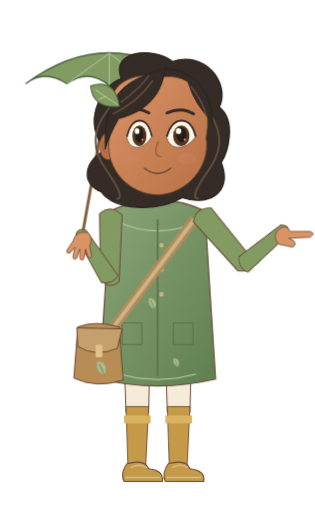
t = 0.00 s
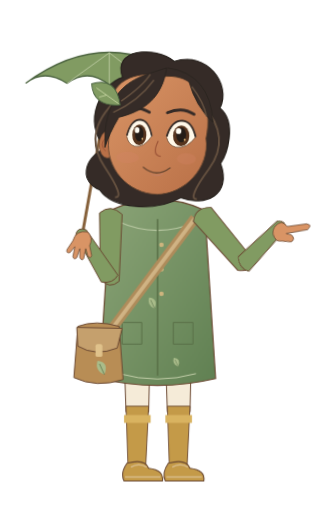
t = 0.72 s
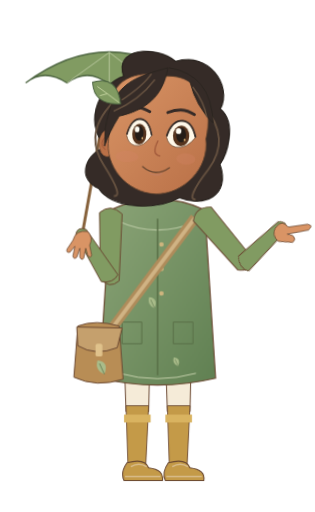
t = 1.30 s
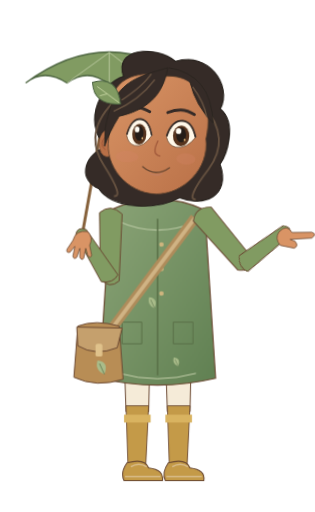
t = 1.96 s
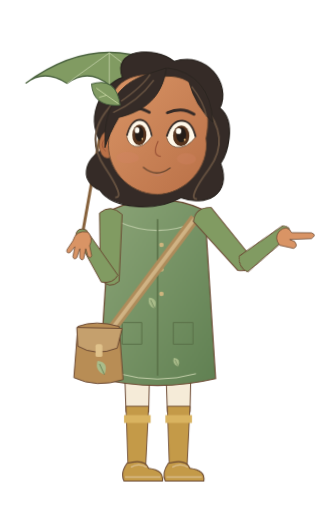
t = 2.56 s
t = 3.20 s: frame unchanged from t = 0.00 s, image omitted

The animated SVG that drew these frames (rendered in a browser with its animation timeline set to each time). Animation: 5 CSS @keyframes rules; one cycle of 3.20 s.

<svg xmlns="http://www.w3.org/2000/svg" width="320" height="520" viewBox="0 0 320 520" data-hrudhi-rig="hrudhi-explorer-monsoon-pointing-three-quarter-gentle" data-chapter="explorer" data-season="monsoon" data-state="pointing" role="img" aria-label="Hrudhi, Little Explorer, monsoon wardrobe, Guiding &amp; pointing; draft character design"><title>Hrudhi / Little Explorer / monsoon / Guiding &amp; pointing</title><defs><linearGradient id="hrudhi-explorer-monsoon-pointing-three-quarter-gentle-skin" x1="0" y1="0" x2="1" y2="1"><stop stop-color="#D99465"/><stop offset="1" stop-color="#B97047"/></linearGradient><linearGradient id="hrudhi-explorer-monsoon-pointing-three-quarter-gentle-cloth" x1="0" y1="0" x2="1" y2="1"><stop stop-color="#8CA578"/><stop offset="1" stop-color="#608052"/></linearGradient><style>@keyframes hrudhi-explorer-monsoon-pointing-three-quarter-gentle-body{0%{transform:translate(0px,0px) rotate(0deg) scale(1,1)}50%{transform:translate(0px,-1.1px) rotate(0deg) scale(1,1)}100%{transform:translate(0px,0px) rotate(0deg) scale(1,1)}}[data-hrudhi-rig="hrudhi-explorer-monsoon-pointing-three-quarter-gentle"] [data-part="body"]{animation:hrudhi-explorer-monsoon-pointing-three-quarter-gentle-body 3200ms linear 1 both}@keyframes hrudhi-explorer-monsoon-pointing-three-quarter-gentle-head{0%{transform:translate(0px,0px) rotate(0deg) scale(1,1)}50%{transform:translate(0px,0px) rotate(3deg) scale(1,1)}100%{transform:translate(0px,0px) rotate(0deg) scale(1,1)}}[data-hrudhi-rig="hrudhi-explorer-monsoon-pointing-three-quarter-gentle"] [data-part="head"]{animation:hrudhi-explorer-monsoon-pointing-three-quarter-gentle-head 3200ms linear 1 both}@keyframes hrudhi-explorer-monsoon-pointing-three-quarter-gentle-lowerRight{0%{transform:translate(0px,0px) rotate(-89.876deg) scale(1,1)}30%{transform:translate(0px,0px) rotate(-96.876deg) scale(1,1)}65%{transform:translate(0px,0px) rotate(-85.876deg) scale(1,1)}100%{transform:translate(0px,0px) rotate(-89.876deg) scale(1,1)}}[data-hrudhi-rig="hrudhi-explorer-monsoon-pointing-three-quarter-gentle"] [data-part="lowerRight"]{animation:hrudhi-explorer-monsoon-pointing-three-quarter-gentle-lowerRight 3200ms linear 1 both}@keyframes hrudhi-explorer-monsoon-pointing-three-quarter-gentle-handRight{0%{transform:translate(0px,0px) rotate(130.413deg) scale(1,1)}45%{transform:translate(0px,0px) rotate(125.413deg) scale(1,1)}100%{transform:translate(0px,0px) rotate(130.413deg) scale(1,1)}}[data-hrudhi-rig="hrudhi-explorer-monsoon-pointing-three-quarter-gentle"] [data-part="handRight"]{animation:hrudhi-explorer-monsoon-pointing-three-quarter-gentle-handRight 3200ms linear 1 both}@keyframes hrudhi-explorer-monsoon-pointing-three-quarter-gentle-blink{0%{opacity:0}32%{opacity:0}33.5%{opacity:1}36%{opacity:0}76%{opacity:0}77.5%{opacity:1}80%{opacity:0}100%{opacity:0}}[data-hrudhi-rig="hrudhi-explorer-monsoon-pointing-three-quarter-gentle"] [data-part="blink"]{animation:hrudhi-explorer-monsoon-pointing-three-quarter-gentle-blink 3200ms linear 1 both}@media(prefers-reduced-motion:reduce){[data-hrudhi-rig="hrudhi-explorer-monsoon-pointing-three-quarter-gentle"] [data-part="body"]{animation:none!important;opacity:1}[data-hrudhi-rig="hrudhi-explorer-monsoon-pointing-three-quarter-gentle"] [data-part="head"]{animation:none!important;opacity:1}[data-hrudhi-rig="hrudhi-explorer-monsoon-pointing-three-quarter-gentle"] [data-part="upperLeft"]{animation:none!important;transform:translate(0px,0px) rotate(0.927deg) scale(1,1)}[data-hrudhi-rig="hrudhi-explorer-monsoon-pointing-three-quarter-gentle"] [data-part="lowerLeft"]{animation:none!important;transform:translate(0px,0px) rotate(147.166deg) scale(1,1)}[data-hrudhi-rig="hrudhi-explorer-monsoon-pointing-three-quarter-gentle"] [data-part="handLeft"]{animation:none!important;transform:translate(0px,0px) rotate(-148.093deg) scale(1,1)}[data-hrudhi-rig="hrudhi-explorer-monsoon-pointing-three-quarter-gentle"] [data-part="upperRight"]{animation:none!important;transform:translate(0px,0px) rotate(-40.537deg) scale(1,1)}[data-hrudhi-rig="hrudhi-explorer-monsoon-pointing-three-quarter-gentle"] [data-part="lowerRight"]{animation:none!important;opacity:1}[data-hrudhi-rig="hrudhi-explorer-monsoon-pointing-three-quarter-gentle"] [data-part="handRight"]{animation:none!important;opacity:1}[data-hrudhi-rig="hrudhi-explorer-monsoon-pointing-three-quarter-gentle"] [data-part="thighLeft"]{animation:none!important;transform:translate(0px,0px) rotate(0deg) scale(1,1)}[data-hrudhi-rig="hrudhi-explorer-monsoon-pointing-three-quarter-gentle"] [data-part="shinLeft"]{animation:none!important;transform:translate(0px,0px) rotate(0deg) scale(1,1)}[data-hrudhi-rig="hrudhi-explorer-monsoon-pointing-three-quarter-gentle"] [data-part="footLeft"]{animation:none!important;transform:translate(0px,0px) rotate(0deg) scale(1,1)}[data-hrudhi-rig="hrudhi-explorer-monsoon-pointing-three-quarter-gentle"] [data-part="thighRight"]{animation:none!important;transform:translate(0px,0px) rotate(0deg) scale(1,1)}[data-hrudhi-rig="hrudhi-explorer-monsoon-pointing-three-quarter-gentle"] [data-part="shinRight"]{animation:none!important;transform:translate(0px,0px) rotate(0deg) scale(1,1)}[data-hrudhi-rig="hrudhi-explorer-monsoon-pointing-three-quarter-gentle"] [data-part="footRight"]{animation:none!important;transform:translate(0px,0px) rotate(0deg) scale(1,1)}[data-hrudhi-rig="hrudhi-explorer-monsoon-pointing-three-quarter-gentle"] [data-part="can"]{animation:none!important;transform:translate(0px,0px) rotate(0deg) scale(1,1)}[data-hrudhi-rig="hrudhi-explorer-monsoon-pointing-three-quarter-gentle"] [data-part="water"]{animation:none!important;opacity:0}[data-hrudhi-rig="hrudhi-explorer-monsoon-pointing-three-quarter-gentle"] [data-part="page"]{animation:none!important;transform:translate(0px,0px) rotate(0deg) scale(1,1)}[data-hrudhi-rig="hrudhi-explorer-monsoon-pointing-three-quarter-gentle"] [data-part="blink"]{animation:none!important;opacity:0}[data-hrudhi-rig="hrudhi-explorer-monsoon-pointing-three-quarter-gentle"] [data-viseme]{animation:none!important;opacity:0}[data-hrudhi-rig="hrudhi-explorer-monsoon-pointing-three-quarter-gentle"] [data-viseme="rest"]{opacity:1}}</style></defs><g transform="translate(0 0) translate(160 338) rotate(0) scale(1 1) translate(-160 -338)" data-part="body" data-origin="160 338" style="transform-origin:160px 338px;transform:translate(0px,0px) rotate(0deg) scale(1,1);"><g transform="translate(0 0) translate(139 338) rotate(0) scale(1 1) translate(-139 -338)" data-part="thighLeft" data-origin="139 338" style="transform-origin:139px 338px;transform:translate(0px,0px) rotate(0deg) scale(1,1);"><path d="M125 330H153L151 419H128Z" fill="#F5EBD8" stroke="#6B4932" stroke-width="1"/><g transform="translate(0 0) translate(139 416) rotate(0) scale(1 1) translate(-139 -416)" data-part="shinLeft" data-origin="139 416" style="transform-origin:139px 416px;transform:translate(0px,0px) rotate(0deg) scale(1,1);"><path d="M128 413H151L148 474H130Z" fill="#C49A48" stroke="#6B4932" stroke-width=".9"/><path d="M126 422H153V430H126Z" fill="#D9B360"/><g transform="translate(0 0) translate(139 473) rotate(0) scale(1 1) translate(-139 -473)" data-part="footLeft" data-origin="139 473" style="transform-origin:139px 473px;transform:translate(0px,0px) rotate(0deg) scale(1,1);"><path d="M129 471Q147 466 151 476Q167 478 165 489H126Q122 481 129 471Z" fill="#C49A48" stroke="#6B4932" stroke-width="1.1"/><path d="M127 485H163 M133 475Q141 470 149 475" fill="none" stroke="#D8BB8A" stroke-width="1.6"/></g></g></g><g transform="translate(0 0) translate(181 338) rotate(0) scale(1 1) translate(-181 -338)" data-part="thighRight" data-origin="181 338" style="transform-origin:181px 338px;transform:translate(0px,0px) rotate(0deg) scale(1,1);"><path d="M167 330H195L193 419H170Z" fill="#F5EBD8" stroke="#6B4932" stroke-width="1"/><g transform="translate(0 0) translate(181 416) rotate(0) scale(1 1) translate(-181 -416)" data-part="shinRight" data-origin="181 416" style="transform-origin:181px 416px;transform:translate(0px,0px) rotate(0deg) scale(1,1);"><path d="M170 413H193L190 474H172Z" fill="#C49A48" stroke="#6B4932" stroke-width=".9"/><path d="M168 422H195V430H168Z" fill="#D9B360"/><g transform="translate(0 0) translate(181 473) rotate(0) scale(1 1) translate(-181 -473)" data-part="footRight" data-origin="181 473" style="transform-origin:181px 473px;transform:translate(0px,0px) rotate(0deg) scale(1,1);"><path d="M171 471Q189 466 193 476Q209 478 207 489H168Q164 481 171 471Z" fill="#C49A48" stroke="#6B4932" stroke-width="1.1"/><path d="M169 485H205 M175 475Q183 470 191 475" fill="none" stroke="#D8BB8A" stroke-width="1.6"/></g></g></g><g transform="translate(83 238)"><path d="M0 4L28-153" stroke="#86613B" stroke-width="3"/><path d="M-57-153Q28-216 113-153Q93-167 71-151Q49-168 28-151Q7-169-15-153Q-38-168-57-153Z" fill="#819B62" stroke="#4C6440" stroke-width="1.4"/><path d="M28-184L-15-153 M28-184V-151 M28-184L71-151" stroke="#B8C89D" fill="none"/><g transform="translate(67 -162) scale(0.8)"><path d="M0 0Q-10-4-7-14Q5-13 0 0Z" fill="#A9BC8A"/><path d="M0 0L-5-11" stroke="#526B44" stroke-width=".7"/></g></g><path d="M146 179.66H174V231Q160 239 146 231Z" fill="#D99465" stroke="#6B4932" stroke-width=".8"/><path d="M112 214Q160 192 208 214L219 385Q160 399 101 385Z" fill="url(#hrudhi-explorer-monsoon-pointing-three-quarter-gentle-cloth)" stroke="#6B4932" stroke-width="1.2"/><path d="M119 225Q160 244 201 225" fill="none" stroke="#B7C7A1" stroke-width="1.1"/><path d="M160 223V382" stroke="#597047" stroke-width="1.5"/><circle cx="164" cy="249" r="2.3" fill="#CEB57E"/><circle cx="164" cy="274" r="2.3" fill="#CEB57E"/><circle cx="164" cy="299" r="2.3" fill="#CEB57E"/><path d="M124 328h20v22h-20Z M176 328h20v22h-20Z" fill="none" stroke="#5A7048"/><path d="M121 380Q160 391 199 380" stroke="#C3CFA9" stroke-width="1" fill="none"/><g transform="translate(157 314) scale(0.8)"><path d="M0 0Q-10-4-7-14Q5-13 0 0Z" fill="#A9BC8A"/><path d="M0 0L-5-11" stroke="#526B44" stroke-width=".7"/></g><g transform="translate(181 373) scale(0.65)"><path d="M0 0Q-10-4-7-14Q5-13 0 0Z" fill="#A9BC8A"/><path d="M0 0L-5-11" stroke="#526B44" stroke-width=".7"/></g><path d="M198 222L105 346" stroke="#AF8C5B" stroke-width="10"/><path d="M198 222L105 346" stroke="#D0B384" stroke-width="4"/><g transform="translate(96 332)"><path d="M-17 0Q1-7 25 0L29 54Q2 63-21 52Z" fill="#B88D55" stroke="#6B4932"/><path d="M-18 1L28 2L23 22Q1 31-17 20Z" fill="#C5A06D" stroke="#6B4932"/><rect x="1" y="18" width="7" height="13" rx="2" fill="#E0C28B"/><g transform="translate(10 49) scale(1)"><path d="M0 0Q-10-4-7-14Q5-13 0 0Z" fill="#A9BC8A"/><path d="M0 0L-5-11" stroke="#526B44" stroke-width=".7"/></g></g><g transform="translate(0 0) translate(112 222) rotate(0.927) scale(1 1) translate(-112 -222)" data-part="upperLeft" data-origin="112 222" style="transform-origin:112px 222px;transform:translate(0px,0px) rotate(0.927deg) scale(1,1);"><path d="M101 217Q112 207 124 218L122 286Q112 295 103 284Z" fill="#819B62" stroke="#6B4932" stroke-width="1"/><g transform="translate(0 0) translate(112 283) rotate(147.166) scale(1 1) translate(-112 -283)" data-part="lowerLeft" data-origin="112 283" style="transform-origin:112px 283px;transform:translate(0px,0px) rotate(147.166deg) scale(1,1);"><path d="M103 281Q112 276 121 284L118 338Q112 345 106 337Z" fill="#819B62" stroke="#6B4932" stroke-width=".9"/><g transform="translate(0 0) translate(112 336) rotate(-148.093) scale(1 1) translate(-112 -336)" data-part="handLeft" data-origin="112 336" style="transform-origin:112px 336px;transform:translate(0px,0px) rotate(-148.093deg) scale(1,1);"><g transform="translate(112 336) scale(-1 1)" fill="#D99465" stroke="#6B4932" stroke-width=".8" stroke-linejoin="round"><path d="M-6-2Q-12 4-8 12L-10 22Q-9 26-6 22L-4 15L-2 25Q0 28 2 24L2 15L5 24Q8 27 9 23L7 13L12 19Q16 20 15 16L9 7Q6-4-6-2Z"/></g></g></g></g><g transform="translate(0 0) translate(208 222) rotate(-40.537) scale(1 1) translate(-208 -222)" data-part="upperRight" data-origin="208 222" style="transform-origin:208px 222px;transform:translate(0px,0px) rotate(-40.537deg) scale(1,1);"><path d="M197 217Q208 207 220 218L218 286Q208 295 199 284Z" fill="#819B62" stroke="#6B4932" stroke-width="1"/><g transform="translate(0 0) translate(208 283) rotate(-89.876) scale(1 1) translate(-208 -283)" data-part="lowerRight" data-origin="208 283" style="transform-origin:208px 283px;transform:translate(0px,0px) rotate(-89.876deg) scale(1,1);"><path d="M199 281Q208 276 217 284L214 338Q208 345 202 337Z" fill="#819B62" stroke="#6B4932" stroke-width=".9"/><g transform="translate(0 0) translate(208 336) rotate(130.413) scale(1 1) translate(-208 -336)" data-part="handRight" data-origin="208 336" style="transform-origin:208px 336px;transform:translate(0px,0px) rotate(130.413deg) scale(1,1);"><g transform="translate(208 336) scale(1 1)" fill="#D99465" stroke="#6B4932" stroke-width=".8" stroke-linejoin="round"><path d="M-6 0Q-11 7-5 14L9 17Q14 15 10 10L5 8L27 7Q33 3 27 1L7 1Q2-8-6 0Z"/></g></g></g></g><g transform="translate(0 0) translate(160 135) rotate(0) scale(1 1) translate(-160 -135)" data-part="head" data-origin="160 135" style="transform-origin:160px 135px;transform:translate(0px,0px) rotate(0deg) scale(1,1);"><g transform="translate(160 135) scale(0.9666666666666667)"><path d="M-54 17C-81-9-59-50-38-57C-50-87-5-91 16-75C49-87 77-53 65-27C84-12 73 22 67 31C80 64 52 77 26 68C-1 84-45 81-59 62C-80 54-79 31-54 17Z" fill="#352B27" stroke="#2A241F" stroke-width="1.3"/><path d="M-48-29Q-78 4 -55 37T-43 69" stroke="#64503F" stroke-width="2" fill="none"/><path d="M48-29Q78 4 55 37T43 69" stroke="#64503F" stroke-width="2" fill="none"/><ellipse cx="-52" cy="14" rx="9" ry="14" fill="#B97047" stroke="#6B4932" stroke-width=".7"/><path d="M-54 7q-8 7 0 14" stroke="#9E5639" fill="none"/><path d="M-49-23C-52-52-27-65 7-59C43-62 58-28 51 5C56 36 30 64 1 65C-30 65-54 38-51 9Z" fill="url(#hrudhi-explorer-monsoon-pointing-three-quarter-gentle-skin)" stroke="#6B4932" stroke-width="1"/><ellipse cx="-31" cy="27" rx="12" ry="6" fill="#D58368" opacity=".3"/><ellipse cx="31" cy="27" rx="10" ry="6" fill="#D58368" opacity=".3"/><g transform="translate(-19 0) scale(0.82 1)"><path d="M-16 5Q-12-13 0-13Q12-13 16 4Q6 17-6 15Q-14 13-16 5Z" fill="#FFF8E9" stroke="#6B4932" stroke-width=".8"/><ellipse cy="3" rx="9" ry="11" fill="#56341E"/><ellipse cy="2" rx="5.4" ry="7.8" fill="#251D18"/><circle cx="-3" cy="-2" r="3" fill="#FFFDF4"/><circle cx="4" cy="7" r="1.1" fill="#E6BC7A"/><path d="M-16 4Q-11-13 1-13Q12-12 16 4" stroke="#352B27" stroke-width="2" fill="none"/></g><g transform="translate(25 0) scale(0.95 1)"><path d="M-16 5Q-12-13 0-13Q12-13 16 4Q6 17-6 15Q-14 13-16 5Z" fill="#FFF8E9" stroke="#6B4932" stroke-width=".8"/><ellipse cy="3" rx="9" ry="11" fill="#56341E"/><ellipse cy="2" rx="5.4" ry="7.8" fill="#251D18"/><circle cx="-3" cy="-2" r="3" fill="#FFFDF4"/><circle cx="4" cy="7" r="1.1" fill="#E6BC7A"/><path d="M-16 4Q-11-13 1-13Q12-12 16 4" stroke="#352B27" stroke-width="2" fill="none"/></g><path d="M-38 -22Q-23 -29 -9 -21 M10 -21Q25 -28 38 -20" stroke="#352B27" stroke-width="3" stroke-linecap="round" fill="none"/><path d="M1 9q-7 15 3 16" stroke="#9E5639" stroke-width="1.3" fill="none"/><g transform="translate(0 0)"><g data-viseme="rest" style="opacity:1"><path d="M-14 37Q0 48 14 37" stroke="#6B4932" stroke-width="1.5" stroke-linecap="round" fill="none"/><path d="M-6 44Q1 47 7 43" stroke="#C17E65" fill="none"/></g><g data-viseme="A" style="opacity:0"><ellipse cy="42" rx="10" ry="11" fill="#783D34"/><path d="M-6 48Q0 44 6 48" stroke="#D79080" stroke-width="3" fill="none"/></g><g data-viseme="E" style="opacity:0"><ellipse cy="41" rx="13" ry="7" fill="#783D34"/><path d="M-8 37H8" stroke="#FFF4DE" stroke-width="3"/></g><g data-viseme="O" style="opacity:0"><ellipse cy="42" rx="7" ry="10" fill="#783D34"/></g><g data-viseme="U" style="opacity:0"><ellipse cy="42" rx="5.5" ry="8" fill="#783D34"/></g><g data-viseme="M" style="opacity:0"><path d="M-12 41Q0 44 12 41" stroke="#6B4932" stroke-width="1.5" stroke-linecap="round" fill="none"/></g><g data-viseme="F" style="opacity:0"><path d="M-11 38Q0 33 11 38L7 44Q0 49-7 44Z" fill="#A65D51"/><path d="M-7 37H7" stroke="#FFF4DE" stroke-width="3"/></g><g data-viseme="L" style="opacity:0"><ellipse cy="41" rx="10" ry="8" fill="#783D34"/><path d="M-5 43Q0 34 5 43" fill="#D99483"/></g></g><g data-part="blink" style="opacity:0"><path d="M-40 4Q-23 19-7 4V-15H-40Z M7 4Q23 19 40 4V-15H7Z" fill="#D99465"/><path d="M-37 5q14 10 28 0 M10 5q14 10 27 0" stroke="#352B27" fill="none"/></g><path d="M-55-1C-50-50-25-57 8-68C5-44-7-24-41-15Q-51 3-55 17Z M9-68Q54-63 58-12Q39-29 32-54" fill="#352B27" stroke="#2A241F" stroke-width="1"/><path d="M-47-20Q-21-32-5-55 M-39-32Q-16-49-9-61 M35-49Q48-33 51-18" stroke="#64503F" stroke-width="1.5" fill="none"/><g transform="translate(-40 -28) rotate(-24)"><path d="M0 0Q-27-9-19-32Q8-29 0 0Z" fill="#819B62" stroke="#48613E"/><path d="M-1-2L-16-26M-9-15l-8-1" stroke="#C9D7A5" stroke-width=".8"/></g></g></g></g></svg>
